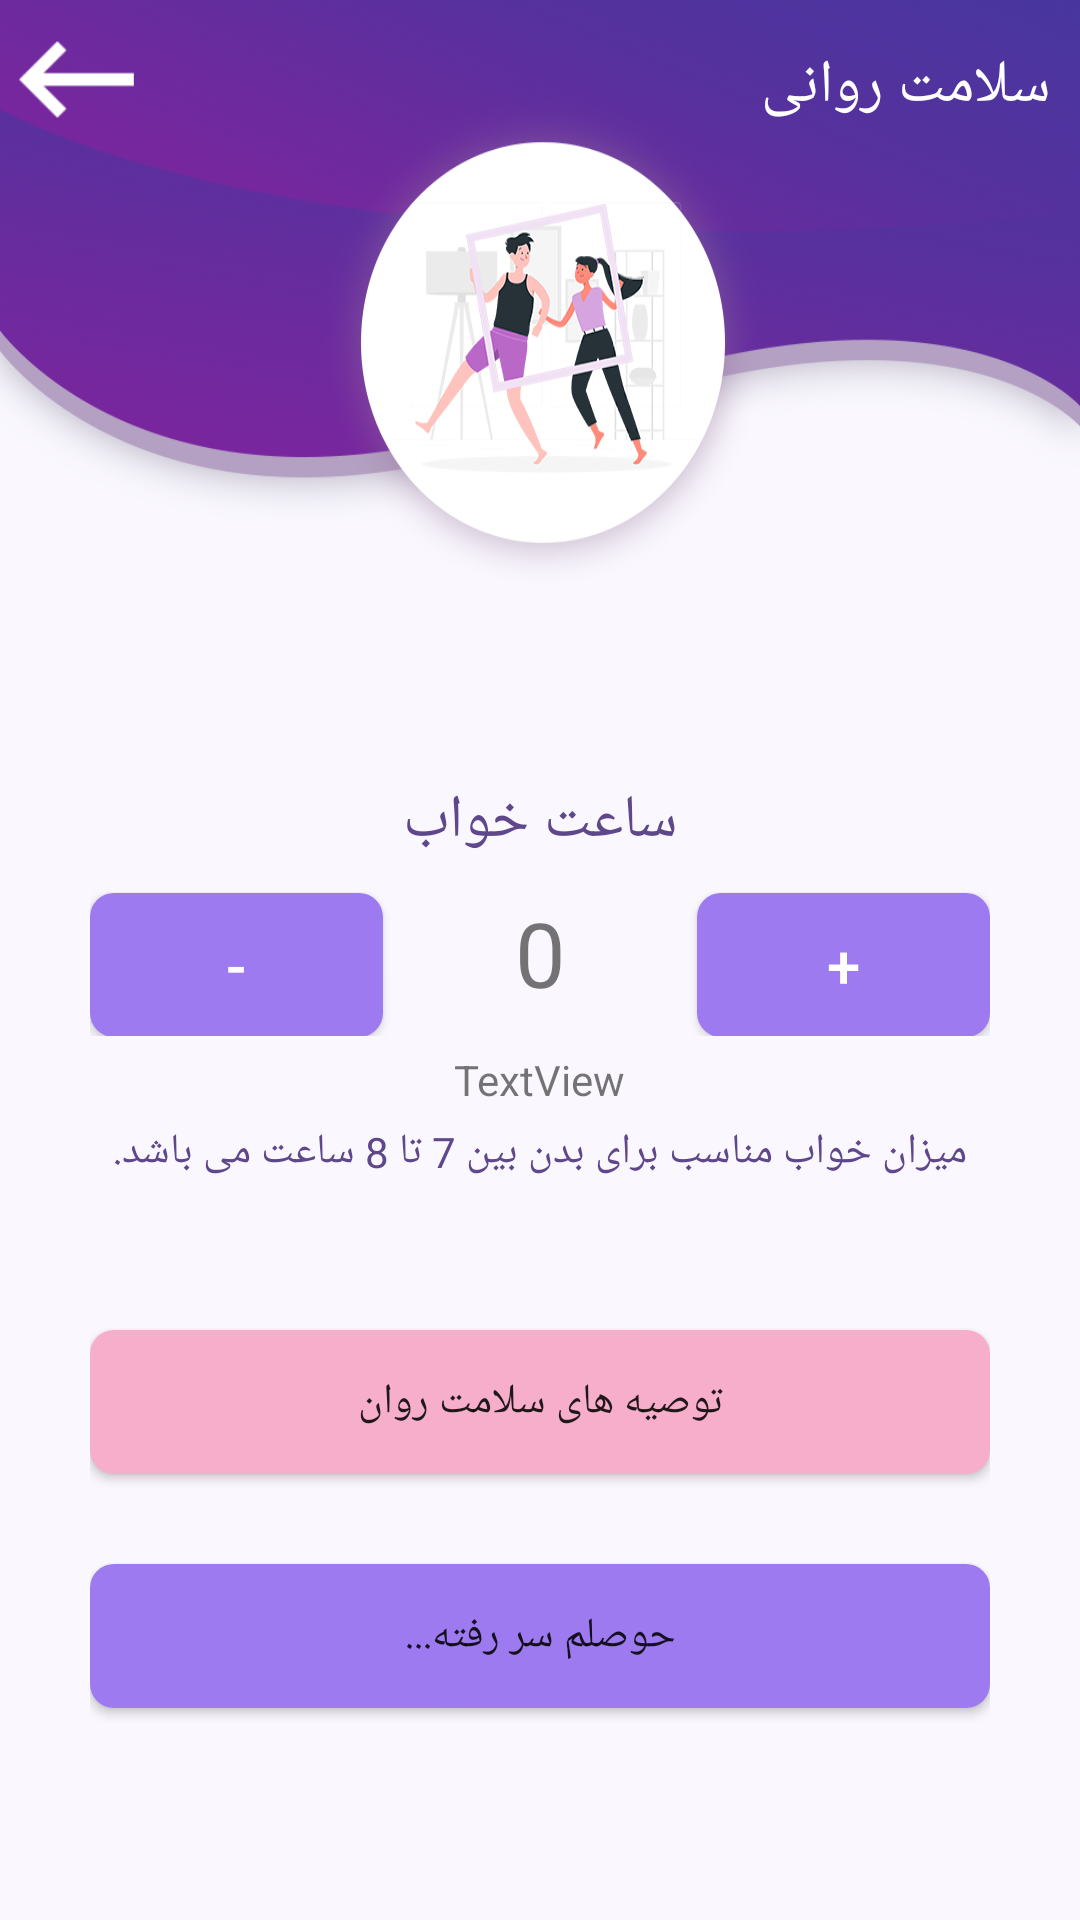

Android layout source for this screen:
<!-- AndroidManifest.xml: application theme AppTheme -->
<!-- res/layout/activity_mental.xml -->
<?xml version="1.0" encoding="utf-8"?>
<androidx.constraintlayout.widget.ConstraintLayout xmlns:android="http://schemas.android.com/apk/res/android"
    xmlns:app="http://schemas.android.com/apk/res-auto"
    xmlns:tools="http://schemas.android.com/tools"
    android:layout_width="match_parent"
    android:background="@color/BackGround"
    android:layout_height="match_parent"
    tools:context=".mental">

    <ScrollView
        android:layout_width="match_parent"
        android:layout_height="match_parent"
        tools:layout_editor_absoluteX="0dp"
        tools:layout_editor_absoluteY="304dp">

        <LinearLayout
            android:layout_width="match_parent"
            android:layout_height="match_parent"
            android:orientation="vertical">


            <LinearLayout
                android:layout_width="match_parent"
                android:layout_height="match_parent"
                android:layout_marginTop="260dp"
                android:layout_marginRight="30dp"
                android:layout_marginLeft="30dp"
                android:orientation="vertical">

                <TextView
                    android:id="@+id/sleeptime"
                    android:textDirection="rtl"
                    android:textAlignment="center"
                    android:layout_width="match_parent"
                    android:layout_height="wrap_content"
                    android:textColor="@color/title"
                    android:textSize="20sp"
                    android:text="@string/sleeptime" />

                <LinearLayout
                    android:layout_width="match_parent"
                    android:layout_height="wrap_content"

                    android:layout_marginTop="10dp"
                    android:orientation="horizontal">

                    <Button
                        android:id="@+id/minus1"
                        android:layout_width="10dp"
                        android:layout_height="wrap_content"
                        android:layout_weight="1"
                        android:background="@drawable/button3"
                        android:text="@string/minus"
                        android:textColor="#ffffff"
                        android:textSize="20sp" />

                    <TextView
                        android:id="@+id/sleepnum"
                        android:layout_width="wrap_content"
                        android:layout_height="wrap_content"
                        android:layout_weight="1"
                        android:text="0"
                        android:textAlignment="center"
                        android:textSize="30sp" />

                    <Button
                        android:id="@+id/add1"
                        android:layout_width="10dp"
                        android:layout_height="wrap_content"
                        android:layout_weight="1"
                        android:background="@drawable/button3"
                        android:text="@string/plus"
                        android:textColor="#ffffff"
                        android:textSize="20dp" />

                </LinearLayout>

                <TextView
                    android:id="@+id/warning"
                    android:layout_width="match_parent"
                    android:layout_height="wrap_content"
                    android:textDirection="rtl"
                    android:textAlignment="center"
                    android:layout_marginTop="5dp"
                    android:text="TextView" />

                <TextView
                    android:id="@+id/textView14"
                    android:textDirection="rtl"
                    android:textAlignment="center"
                    android:layout_marginTop="5dp"
                    android:layout_width="match_parent"
                    android:layout_height="wrap_content"

                    android:text="@string/sleepadvice"
                    android:textColor="@color/title"/>

                <Button
                    android:id="@+id/madvice"
                    android:background="@drawable/button2"
                    android:layout_marginTop="50dp"
                    android:layout_width="match_parent"
                    android:layout_height="wrap_content"
                    android:text="توصیه های سلامت روان" />



                <Button
                    android:id="@+id/bored"
                    android:layout_marginTop="30dp"
                    android:background="@drawable/button3"
                    android:layout_width="match_parent"
                    android:layout_height="wrap_content"
                    android:text="حوصلم سر رفته..."
                    android:layout_marginBottom="20dp"/>
            </LinearLayout>
        </LinearLayout>
    </ScrollView>
    <ImageView
        android:id="@+id/imageView6"
        android:layout_width="match_parent"
        android:layout_height="196dp"
        android:scaleType="fitXY"
        app:srcCompat="@drawable/mental"
        tools:ignore="MissingConstraints" />

    <LinearLayout
        android:layout_width="match_parent"
        android:layout_height="match_parent"
        android:orientation="horizontal">

        <ImageView
            android:id="@+id/backm"
            android:layout_width="51dp"
            android:layout_height="53dp"
            app:srcCompat="@drawable/ic_action_back_white"
            tools:ignore="MissingConstraints" />

        <TextView
            android:id="@+id/textView7"
            android:layout_width="match_parent"
            android:layout_height="wrap_content"
            android:layout_marginTop="15dp"
            android:layout_marginRight="10dp"
            android:text="@string/mental"
            android:textDirection="rtl"
            android:textColor="#ffffff"
            android:textSize="20sp"
             />
    </LinearLayout>

</androidx.constraintlayout.widget.ConstraintLayout>
<!-- resources referenced by this layout -->
<resources>
  <color name="BackGround">#faf8fe</color>
  <color name="title">#5f478c</color>
  <!-- drawable button2 (drawable) -->
  <?xml version="1.0" encoding="utf-8"?>
  <shape xmlns:android="http://schemas.android.com/apk/res/android"
      android:shape="rectangle">
      <solid android:color="@color/btn2" />
      <corners android:bottomRightRadius="8dp"
          android:bottomLeftRadius="8dp"
          android:topRightRadius="8dp"
          android:topLeftRadius="8dp"/>
  </shape>
  <!-- drawable button3 (drawable) -->
  <?xml version="1.0" encoding="utf-8"?>
  <shape xmlns:android="http://schemas.android.com/apk/res/android"
      android:shape="rectangle">
      <solid android:color="@color/btn3" />
      <corners android:bottomRightRadius="8dp"
          android:bottomLeftRadius="8dp"
          android:topRightRadius="8dp"
          android:topLeftRadius="8dp"/>
  </shape>
  <!-- drawable ic_action_back_white: png bitmap (drawable-v24, 1411 bytes) -->
  <!-- drawable mental: png bitmap (drawable, 284318 bytes) -->
  <string name="mental">سلامت روانی</string>
  <string name="minus">-</string>
  <string name="plus">+</string>
  <string name="sleepadvice">میزان خواب مناسب برای بدن بین 7 تا 8 ساعت می باشد.</string>
  <string name="sleeptime">ساعت خواب</string>
  <style name="AppTheme" parent="Theme.AppCompat.Light.NoActionBar">
          
          <item name="windowActionBar">false</item>
          <item name="windowNoTitle">true</item>
          <item name="android:windowDrawsSystemBarBackgrounds">true</item>
          <item name="android:statusBarColor">@color/title</item>
      </style>
  <color name="btn2">#f6aeca</color>
  <color name="btn3">#9D7AEF</color>
</resources>
